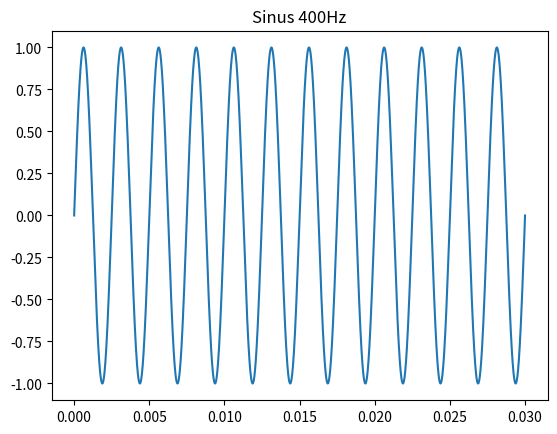
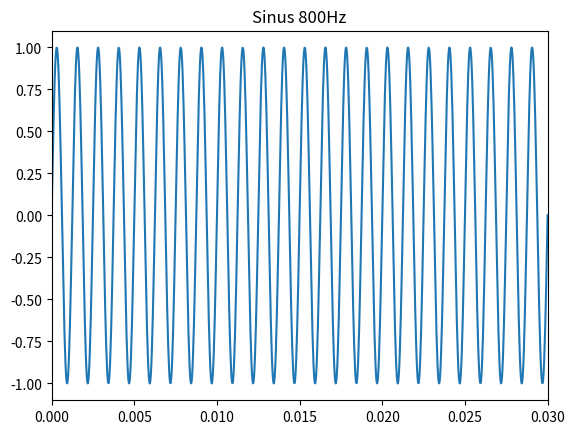
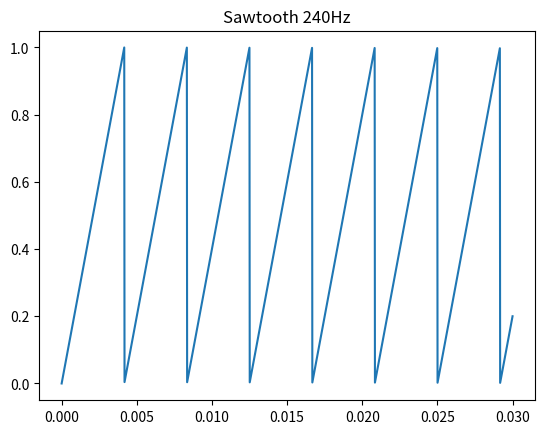
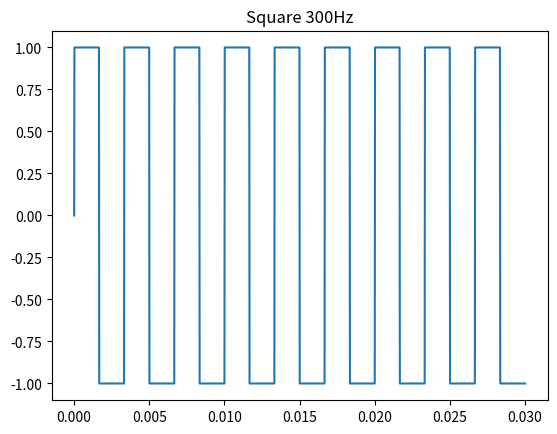
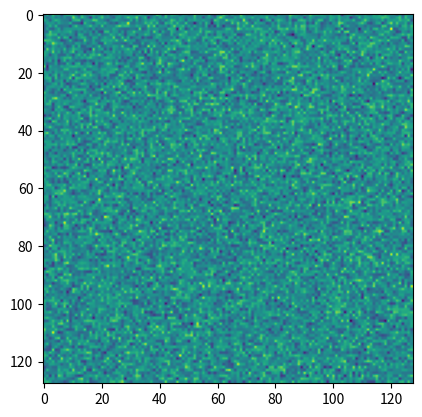
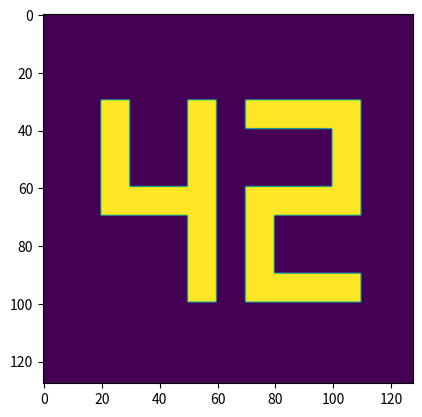

Source code (Python) for these figures, in order:
import numpy as np
import matplotlib.pyplot as plt


def sinus(f,t): return np.sin(2*np.pi*f*t)
def sawtooth(f, t): return np.mod(f*t, 1)
def square(f,t): return np.sign(sinus(f,t))

t = np.linspace(0,0.03,1600)
plt.figure()
plt.title("Sinus 400Hz")
plt.plot(t,sinus(400,t))
plt.savefig("ex2a.pdf")
plt.show()

#2b

t = np.linspace(0,3,100000)
plt.figure()
plt.title("Sinus 800Hz")
plt.plot(t,sinus(800,t))
plt.xlim(0, 0.03)
plt.savefig("ex2b.pdf")
plt.show()

#2c

t = np.linspace(0,0.03,1600)
plt.figure()
plt.title("Sawtooth 240Hz")
plt.plot(t,sawtooth(240,t))
plt.savefig("ex2c.pdf")
plt.show()

#2d

t = np.linspace(0,0.03,1600)
plt.figure()
plt.title("Square 300Hz")
plt.plot(t,square(300,t))
plt.savefig("ex2d.pdf")
plt.show()


#2e

# m = np.random.rand(128,128)
# m = np.random.uniform(size=(128,128))
m = np.random.normal(size=(128,128))
plt.figure()
plt.imshow(m)
plt.savefig("ex2e.pdf")
plt.show()

#2f

m = np.zeros((128,128))
m[30:70,20:30] = 1
m[60:70,20:60]=1
m[30:100,50:60]=1

m[30:40,70:110]=1
m[30:70,100:110]=1
m[60:70,70:110]=1
m[60:100,70:80]=1
m[90:100,70:110]=1
plt.figure()
plt.imshow(m)
plt.savefig("ex2f.pdf")
plt.show()
